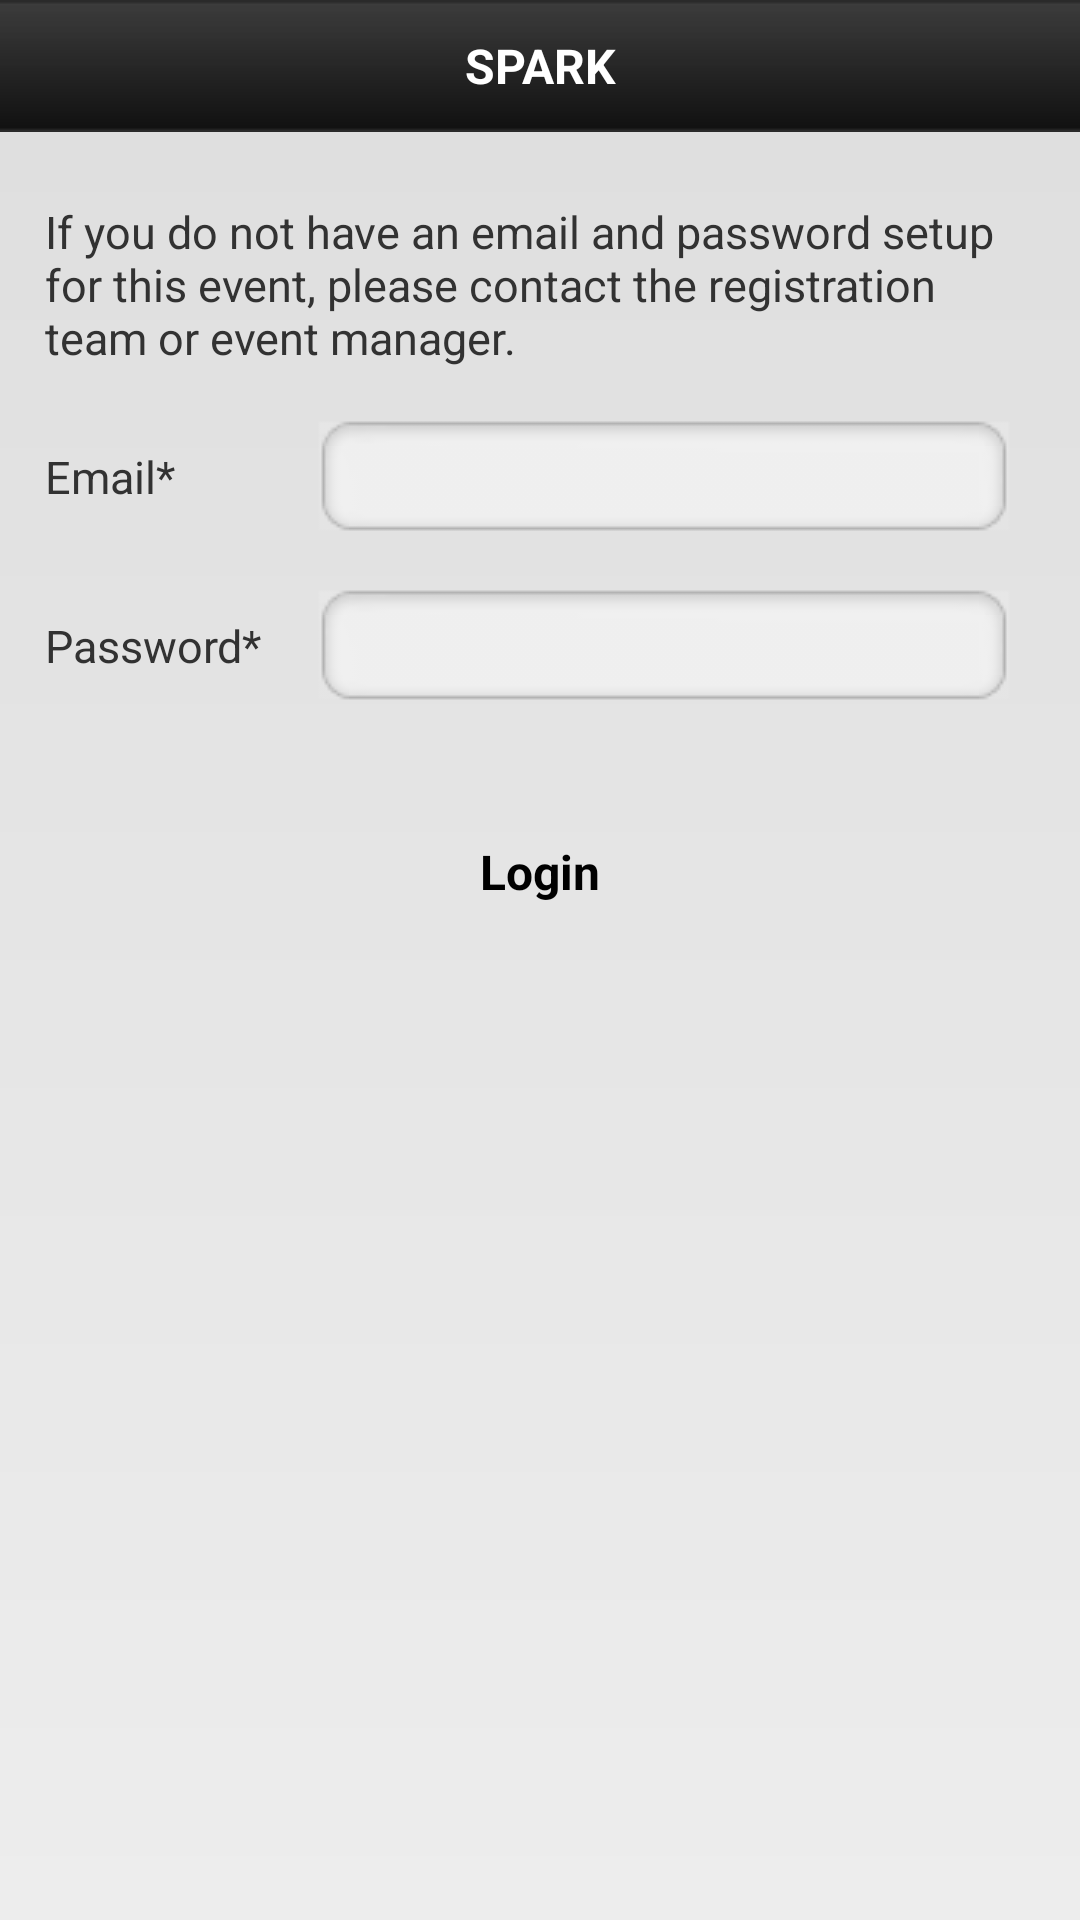

The Android layout XML behind this screen, and the referenced resources:
<!-- AndroidManifest.xml: application theme AppTheme -->
<!-- res/layout/activity_login.xml -->
<?xml version="1.0" encoding="utf-8"?>

<LinearLayout xmlns:android="http://schemas.android.com/apk/res/android"
    android:layout_width="match_parent"
    android:layout_height="match_parent"
    android:background="@drawable/layout_background"
    android:orientation="vertical" >

    <include layout="@layout/titlebar" />

    

    <LinearLayout
        android:id="@+id/login_input_wait"
        android:layout_width="match_parent"
        android:layout_height="match_parent"
        android:layout_gravity="center"
        android:layout_margin="@dimen/layout_container_margin"
        android:orientation="vertical"
        android:visibility="visible" >

        

        <TextView
            android:layout_width="wrap_content"
            android:layout_height="wrap_content"
            android:layout_marginBottom="@dimen/view_gap_size"
            android:layout_marginTop="@dimen/view_gap_size"
            android:text="@string/login_caution"
            android:textSize="@dimen/text_font_size" />

        

        <TableLayout
            android:layout_width="match_parent"
            android:layout_height="wrap_content"
            android:shrinkColumns="1"
            android:stretchColumns="1" >

            <TableRow>

                

                <TextView
                    android:layout_width="wrap_content"
                    android:layout_height="wrap_content"
                    android:text="@string/login_email"
                    android:textSize="@dimen/text_font_size" />

                

                <EditText
                    android:id="@+id/edit_login_email"
                    android:layout_width="match_parent"
                    android:layout_height="wrap_content"
                    android:layout_marginLeft="@dimen/edittext_margin_left"
                    android:background="@drawable/edittext_back"
                    android:inputType="textEmailAddress"
                    android:maxLines="1"
                    android:textSize="@dimen/text_font_size" >
                </EditText>
            </TableRow>

            <TableRow>

                

                <TextView
                    android:layout_width="wrap_content"
                    android:layout_height="wrap_content"
                    android:text="@string/login_password"
                    android:textSize="@dimen/text_font_size" />

                

                <EditText
                    android:id="@+id/edit_login_passwd"
                    android:layout_width="match_parent"
                    android:layout_height="wrap_content"
                    android:layout_marginLeft="@dimen/edittext_margin_left"
                    android:background="@drawable/edittext_back"
                    android:inputType="textPassword"
                    android:maxLines="1"
                    android:textSize="@dimen/text_font_size" />
            </TableRow>
        </TableLayout>

        

        <TextView
            android:id="@+id/text_passwd_reset"
            android:layout_width="wrap_content"
            android:layout_height="wrap_content"
            android:layout_marginTop="@dimen/view_gap_size"
            android:textSize="@dimen/text_font_size" />

        

        <Button
            android:id="@+id/btn_login"
            style="@style/myButtonStyle"
            android:layout_width="wrap_content"
            android:layout_height="wrap_content"
            android:layout_gravity="center"
            android:layout_marginTop="@dimen/view_gap_size"
            android:background="@drawable/button_background"
            android:text="@string/login_login" />
    </LinearLayout>

    

    <LinearLayout
        android:id="@+id/login_input_failure"
        android:layout_width="match_parent"
        android:layout_height="match_parent"
        android:layout_gravity="center"
        android:layout_margin="@dimen/layout_container_margin"
        android:orientation="vertical"
        android:visibility="gone" >

        

        <TextView
            android:layout_width="wrap_content"
            android:layout_height="wrap_content"
            android:layout_gravity="center"
            android:layout_marginBottom="@dimen/view_gap_size"
            android:gravity="center"
            android:text="@string/login_failure_require_fields"
            android:textSize="@dimen/text_font_size" />

        

        <Button
            android:id="@+id/btn_ok"
            style="@style/myButtonStyle"
            android:layout_width="wrap_content"
            android:layout_height="wrap_content"
            android:layout_gravity="center"
            android:layout_marginTop="@dimen/view_gap_size"
            android:background="@drawable/button_background"
            android:text="@string/login_ok" />
    </LinearLayout>

    

    <LinearLayout
        android:id="@+id/login_request"
        android:layout_width="match_parent"
        android:layout_height="match_parent"
        android:layout_gravity="center"
        android:layout_margin="@dimen/layout_container_margin"
        android:orientation="vertical"
        android:visibility="gone" >

        

        <TextView
            android:layout_width="wrap_content"
            android:layout_height="wrap_content"
            android:layout_gravity="center"
            android:layout_marginBottom="@dimen/view_gap_size"
            android:gravity="center"
            android:text="@string/login_request_try_again"
            android:textSize="@dimen/text_font_size" />

        

        <Button
            android:id="@+id/btn_tryagain"
            style="@style/myButtonStyle"
            android:layout_width="match_parent"
            android:layout_height="wrap_content"
            android:layout_gravity="center"
            android:layout_marginBottom="@dimen/view_gap_size"
            android:background="@drawable/button_background"
            android:text="@string/login_try_again" />

        

        <TextView
            android:layout_width="wrap_content"
            android:layout_height="wrap_content"
            android:layout_gravity="center"
            android:layout_marginBottom="@dimen/view_gap_size"
            android:gravity="center"
            android:text="@string/login_request_register"
            android:textSize="@dimen/text_font_size" />

        

        <Button
            android:id="@+id/btn_register"
            style="@style/myButtonStyle"
            android:layout_width="match_parent"
            android:layout_height="wrap_content"
            android:layout_gravity="center"
            android:background="@drawable/button_background"
            android:text="@string/login_register" />
    </LinearLayout>

</LinearLayout>
<!-- res/layout/titlebar.xml (included above) -->
<?xml version="1.0" encoding="utf-8"?>

<LinearLayout xmlns:android="http://schemas.android.com/apk/res/android"
    android:layout_width="match_parent"
    android:layout_height="wrap_content"
    android:orientation="vertical" >

    

    <LinearLayout
        android:id="@+id/empty_view"
        android:layout_width="0dp"
        android:layout_height="0dp"
        android:focusable="true"
        android:focusableInTouchMode="true" />

    

    <RelativeLayout
        android:layout_width="match_parent"
        android:layout_height="wrap_content"
        android:background="@drawable/titlebar_back" >

        

        <ImageView
            android:id="@+id/img_title_back"
            android:layout_width="wrap_content"
            android:layout_height="wrap_content"
            android:layout_centerVertical="true"
            android:layout_marginLeft="@dimen/view_gap_size"
            android:background="@drawable/title_back"
            android:clickable="true"
            android:contentDescription="@string/back"
            android:visibility="gone" />

        

        <TextView
            android:id="@+id/text_title"
            android:layout_width="match_parent"
            android:layout_height="wrap_content"
            android:layout_toRightOf="@id/img_title_back"
            android:layout_toLeftOf="@+id/img_title_home"
            android:layout_centerInParent="true"
            android:gravity="center"
            android:maxLines="1"
            android:text="@string/spark"
            android:textColor="@android:color/white"
            android:textSize="@dimen/titlebar_font_size"
            android:textStyle="bold" />

        

        <ImageView
            android:id="@+id/img_title_home"
            android:layout_width="wrap_content"
            android:layout_height="wrap_content"
            android:layout_alignParentRight="true"
            android:layout_centerVertical="true"
            android:layout_marginRight="@dimen/view_gap_size"
            android:background="@drawable/title_home"
            android:clickable="true"
            android:contentDescription="@string/home"
            android:visibility="gone" />
    </RelativeLayout>

</LinearLayout>
<!-- resources referenced by this layout -->
<resources>
  <dimen name="edittext_margin_left">10dp</dimen>
  <dimen name="layout_container_margin">15dp</dimen>
  <dimen name="text_font_size">15sp</dimen>
  <dimen name="titlebar_font_size">16sp</dimen>
  <dimen name="view_gap_size">8dp</dimen>
  <!-- drawable edittext_back (drawable) -->
  <?xml version="1.0" encoding="utf-8"?>
  
  <selector xmlns:android="http://schemas.android.com/apk/res/android">
  
      <item android:drawable="@drawable/edittext_selected" android:state_focused="true" />
      <item android:drawable="@drawable/edittext_normal" android:state_focused="false"/>
  
  </selector>
  <!-- drawable layout_background (drawable) -->
  <?xml version="1.0" encoding="utf-8"?>
  
  <shape android:shape="rectangle" xmlns:android="http://schemas.android.com/apk/res/android" >
      <gradient android:startColor="#FFDEDEDE" android:endColor="#FFEDEDED" android:angle="270" />
  </shape>
  <!-- drawable title_back (drawable) -->
  <?xml version="1.0" encoding="utf-8"?>
  
  <selector xmlns:android="http://schemas.android.com/apk/res/android" >
      
      <item android:drawable="@drawable/back_pressed" android:state_pressed="true" />
      <item android:drawable="@drawable/back_normal" android:state_pressed="false"/>
  
  </selector>
  <!-- drawable title_home (drawable) -->
  <?xml version="1.0" encoding="utf-8"?>
  
  <selector xmlns:android="http://schemas.android.com/apk/res/android" >
      
      <item android:drawable="@drawable/home_pressed" android:state_pressed="true" />
      <item android:drawable="@drawable/home_normal" android:state_pressed="false"/>
  
  </selector>
  <string name="back">Back</string>
  <string name="home">Home</string>
  <string name="login_caution">If you do not have an email and password setup for this event, please contact the registration team or event manager.</string>
  <string name="login_email">Email*</string>
  <string name="login_failure_require_fields">Please fill in all required fields before submitting the form.</string>
  <string name="login_login">Login</string>
  <string name="login_ok">OK</string>
  <string name="login_password">Password*</string>
  <string name="login_register">Register</string>
  <string name="login_request_register">If you do not have a username and password, you can register:</string>
  <string name="login_request_try_again">We were unable to find your record in the system, please try again.</string>
  <string name="login_try_again">Try Again</string>
  <string name="spark">SPARK</string>
  <style name="myButtonStyle" parent="@android:style/Widget.Button">
          <item name="android:textSize">@dimen/button_font_size</item>
          <item name="android:textStyle">bold</item>
      </style>
  <style name="AppTheme" parent="android:style/Theme.Light.NoTitleBar.Fullscreen" />
  <!-- drawable back_pressed: png bitmap (drawable, 5458 bytes) -->
  <!-- drawable back_normal: png bitmap (drawable, 5322 bytes) -->
  <!-- drawable home_pressed: png bitmap (drawable, 4266 bytes) -->
  <!-- drawable home_normal: png bitmap (drawable, 4283 bytes) -->
  <dimen name="button_font_size">16sp</dimen>
</resources>
